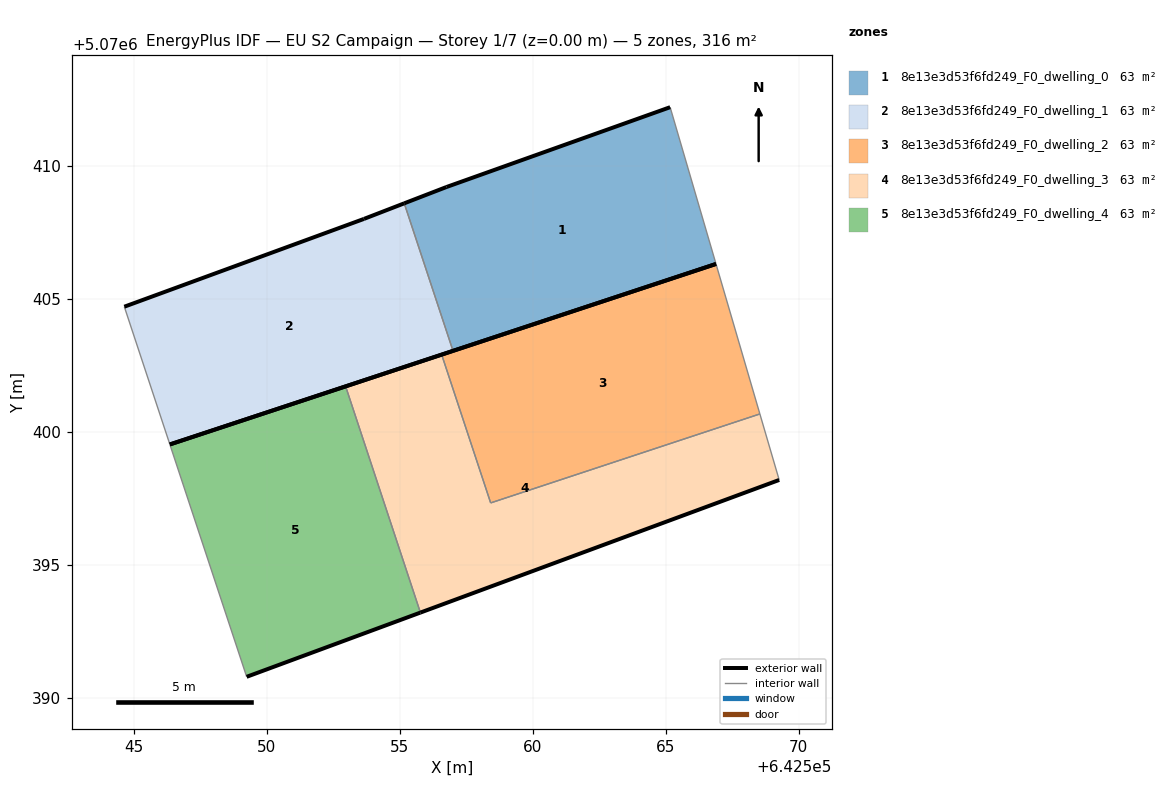
=== STOREY PLAN SPEC (per zone: floor XY polygon, exterior-wall plan segments, windows/doors) ===
zone 1: 8e13e3d53f6fd249_F0_dwelling_0  (63.2 m²)
  floor: (642566.89, 5070406.32) (642565.17, 5070412.22) (642556.76, 5070409.22) (642555.18, 5070408.60) (642557.01, 5070403.06)
  exterior wall: (642566.89, 5070406.32) – (642557.01, 5070403.06)  [10.4 m]
  exterior wall: (642555.18, 5070408.60) – (642556.76, 5070409.22)  [1.7 m]
  exterior wall: (642556.76, 5070409.22) – (642565.17, 5070412.22)  [8.9 m]
  interior walls: 2
zone 2: 8e13e3d53f6fd249_F0_dwelling_1  (63.2 m²)
  floor: (642557.01, 5070403.06) (642555.18, 5070408.60) (642553.66, 5070408.02) (642544.65, 5070404.72) (642546.36, 5070399.54)
  exterior wall: (642544.65, 5070404.72) – (642553.66, 5070408.02)  [9.6 m]
  exterior wall: (642553.66, 5070408.02) – (642555.18, 5070408.60)  [1.6 m]
  exterior wall: (642557.01, 5070403.06) – (642546.36, 5070399.54)  [11.2 m]
  interior walls: 2
zone 3: 8e13e3d53f6fd249_F0_dwelling_2  (63.2 m²)
  floor: (642568.54, 5070400.69) (642566.89, 5070406.32) (642556.58, 5070402.92) (642558.42, 5070397.34)
  exterior wall: (642556.58, 5070402.92) – (642566.89, 5070406.32)  [10.9 m]
  interior walls: 3
zone 4: 8e13e3d53f6fd249_F0_dwelling_3  (63.2 m²)
  floor: (642569.27, 5070398.21) (642568.54, 5070400.69) (642558.42, 5070397.34) (642556.58, 5070402.92) (642552.97, 5070401.72) (642555.78, 5070393.22)
  exterior wall: (642569.27, 5070398.21) – (642555.78, 5070393.22)  [14.4 m]
  exterior wall: (642552.97, 5070401.72) – (642556.58, 5070402.92)  [3.8 m]
  interior walls: 4
zone 5: 8e13e3d53f6fd249_F0_dwelling_4  (63.2 m²)
  floor: (642555.78, 5070393.22) (642552.97, 5070401.72) (642546.36, 5070399.54) (642549.25, 5070390.81)
  exterior wall: (642555.78, 5070393.22) – (642549.25, 5070390.81)  [7.0 m]
  exterior wall: (642546.36, 5070399.54) – (642552.97, 5070401.72)  [7.0 m]
  interior walls: 2

=== DERIVED (storey summary) ===
Building: EU S2 Campaign
Storey: 1 of 7  (floor level z = 0.00 m)
Storey gross floor area: 315.8 m²
Zones on this storey: 5
  - 8e13e3d53f6fd249_F0_dwelling_0: floor 63.2 m²; exterior wall 21.0 m (63.1 m²); WWR 0.0%
  - 8e13e3d53f6fd249_F0_dwelling_1: floor 63.2 m²; exterior wall 22.4 m (67.3 m²); WWR 0.0%
  - 8e13e3d53f6fd249_F0_dwelling_2: floor 63.2 m²; exterior wall 10.9 m (32.6 m²); WWR 0.0%
  - 8e13e3d53f6fd249_F0_dwelling_3: floor 63.2 m²; exterior wall 18.2 m (54.5 m²); WWR 0.0%
  - 8e13e3d53f6fd249_F0_dwelling_4: floor 63.2 m²; exterior wall 13.9 m (41.8 m²); WWR 0.0%
Zone adjacency (shared interzone walls):
  - 8e13e3d53f6fd249_F0_dwelling_0 ↔ 8e13e3d53f6fd249_F0_dwelling_1
  - 8e13e3d53f6fd249_F0_dwelling_2 ↔ 8e13e3d53f6fd249_F0_dwelling_3
  - 8e13e3d53f6fd249_F0_dwelling_3 ↔ 8e13e3d53f6fd249_F0_dwelling_4